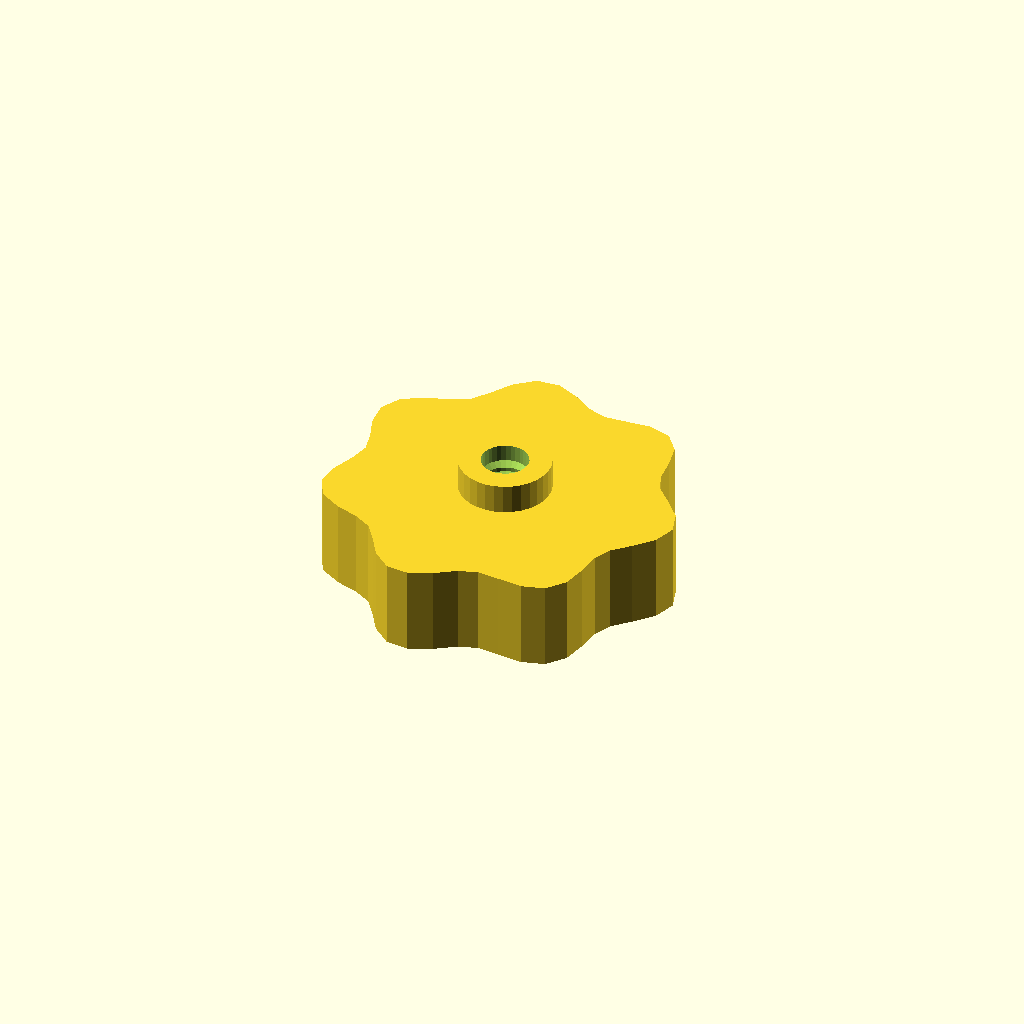
Cell 1: rendered with the file's own defaults.
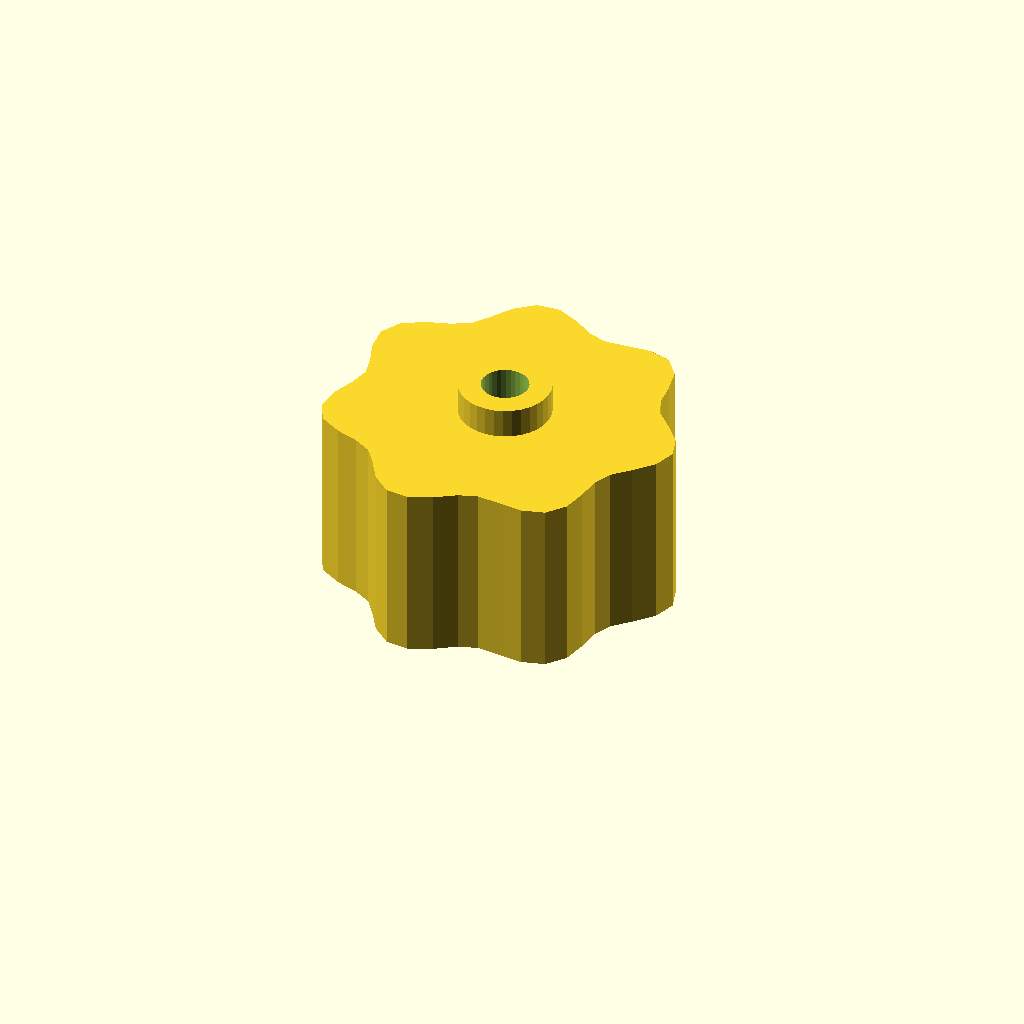
Cell 2 — grip_h set to 24, the other parameters unchanged.
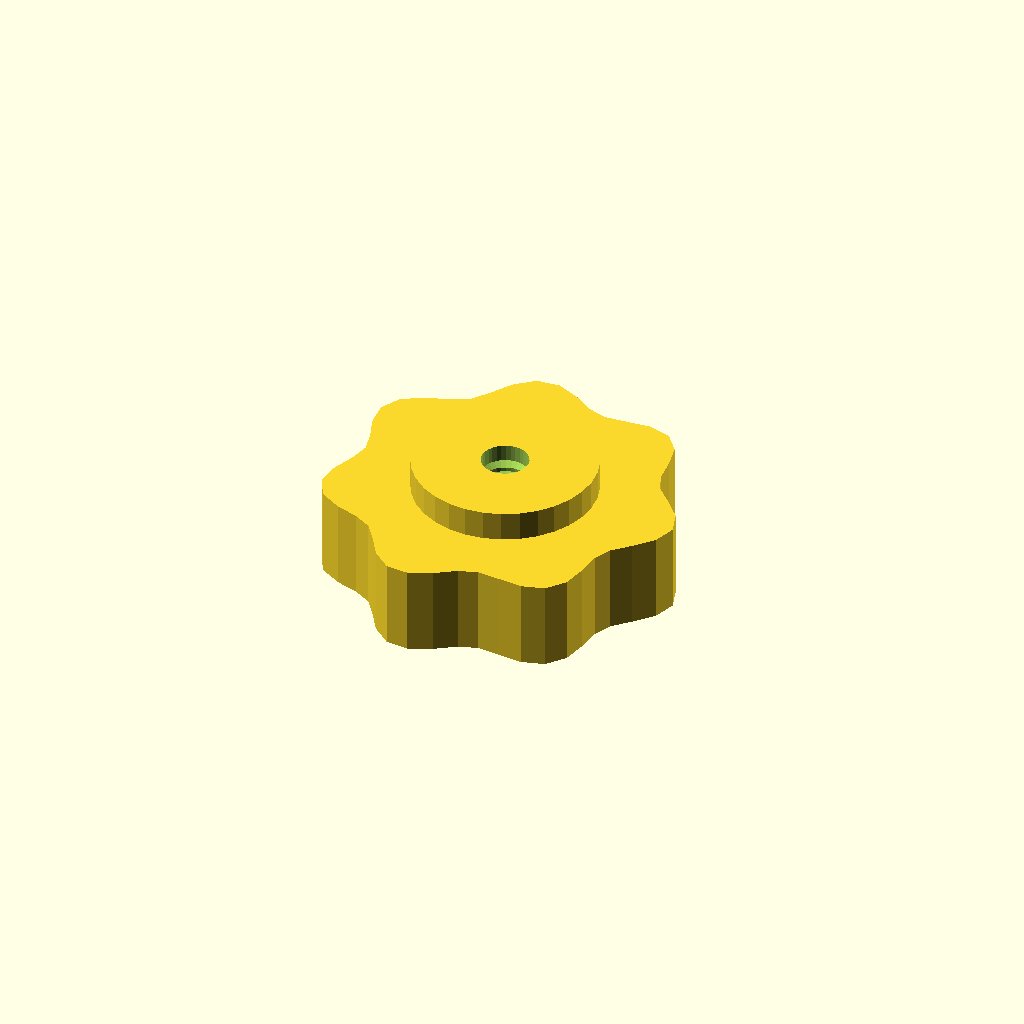
Cell 3: the same model with boss_d = 24.7.
One fixed orthographic camera (rotation 55°, 0°, 25°; colour scheme Cornfield) for every cell.
Source of the model, optional_data/data/gen3/thumbscrews/part_0012.scad:
$fn = 32;

// ----------------------------------------------------------------------
// Thumb nut: 7 lobe grip, 16 mm tall, M6.35 thread
// ----------------------------------------------------------------------

// --- parameters (mm) ---
base_r = 22;              // grip base radius
lobe_amp = 2;             // lobe height above the base radius
lobes = 7;                // number of grip lobes
grip_h = 12;              // grip height
boss_d = 12.35;           // threaded boss diameter
boss_h = 4;               // boss height
bore_d = 6.35;            // thread core diameter
pitch = 1.75;             // thread pitch
thread_d = 1.05;          // thread depth

grip = [[24, 0], [23.019, 3.03], [20.75, 5.56], [18.618, 7.712], [17.553, 10.134], [17.247, 13.234], [16.556, 16.556], [14.6, 19.027], [11.5, 19.919], [8.126, 19.618], [5.194, 19.384], [2.664, 20.239], [0, 22], [-3.079, 23.385], [-6.194, 23.116], [-8.712, 21.032], [-10.5, 18.187], [-12.186, 15.881], [-14.556, 14.556], [-17.661, 13.552], [-20.553, 11.866], [-22.032, 9.126], [-21.75, 5.828], [-20.605, 2.713], [-20, 0], [-20.605, -2.713], [-21.75, -5.828], [-22.032, -9.126], [-20.553, -11.866], [-17.661, -13.552], [-14.556, -14.556], [-12.186, -15.881], [-10.5, -18.187], [-8.712, -21.032], [-6.194, -23.116], [-3.079, -23.385], [0, -22], [2.664, -20.239], [5.194, -19.384], [8.126, -19.618], [11.5, -19.919], [14.6, -19.027], [16.556, -16.556], [17.247, -13.234], [17.553, -10.134], [18.618, -7.712], [20.75, -5.56], [23.019, -3.03]];

difference() {
  union() {
    /* grip outline extruded straight up */
    linear_extrude(height = grip_h) polygon(grip);
    /* boss sunk half a millimetre into the grip */
    translate([0, 0, grip_h - 0.5]) cylinder(h = boss_h + 0.5, d = boss_d);
  }
  /* threaded bore through grip and boss */
  translate([0, 0, -2.5]) cylinder(h = grip_h + boss_h + 5, d = bore_d);
  translate([0, 0, 2.0]) rotate_extrude() polygon([[2.175, 0], [2.175, 12], [2.675, 12], [4.225, 11.125], [2.675, 10.25], [4.225, 9.375], [2.675, 8.5], [4.225, 7.625], [2.675, 6.75], [4.225, 5.875], [2.675, 5], [4.225, 4.125], [2.675, 3.25], [4.225, 2.375], [2.675, 0], [2.175, 0]]);
}
Customizer parameters (derived from the source; name, type, default, range or options):
base_r: number, default 22
lobe_amp: number, default 2
lobes: number, default 7
grip_h: number, default 12
boss_d: number, default 12.35
boss_h: number, default 4
bore_d: number, default 6.35
pitch: number, default 1.75
thread_d: number, default 1.05
